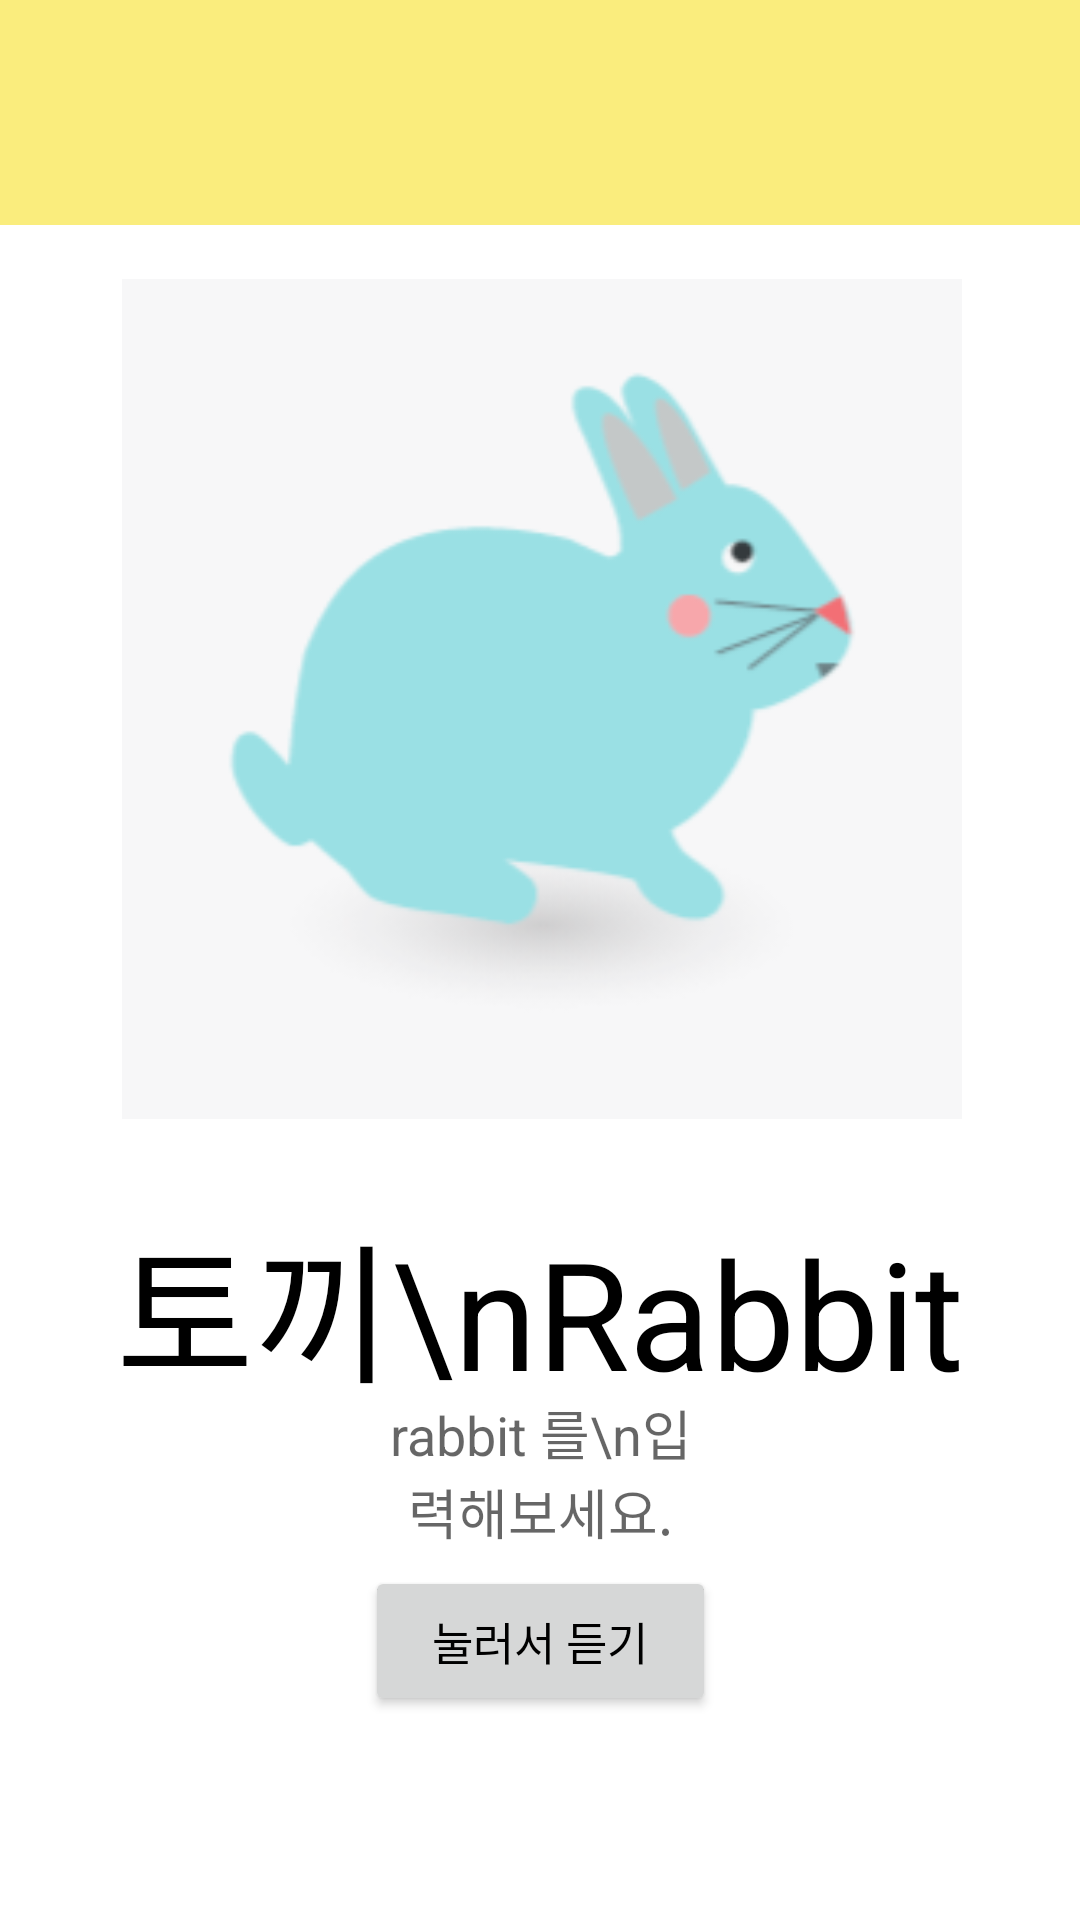

The Android layout XML behind this screen, and the referenced resources:
<!-- AndroidManifest.xml: application theme Theme.MyEnglishBook -->
<!-- res/layout/animals_2.xml -->
<?xml version="1.0" encoding="utf-8"?>
<androidx.constraintlayout.widget.ConstraintLayout xmlns:android="http://schemas.android.com/apk/res/android"
    android:layout_width="match_parent"
    android:layout_height="match_parent"
    xmlns:app="http://schemas.android.com/apk/res-auto">

    <androidx.appcompat.widget.Toolbar
        android:id="@+id/toolbar_animals"
        android:layout_width="0dp"
        android:layout_height="75dp"
        app:layout_constraintLeft_toLeftOf="parent"
        app:layout_constraintRight_toRightOf="parent"
        app:layout_constraintTop_toTopOf="parent"
        android:background="#FAED7D">
    </androidx.appcompat.widget.Toolbar>
    <EditText

        android:id="@+id/editText"
        android:layout_width="117dp"
        android:layout_height="99dp"
        android:gravity="center"
        android:hint="rabbit 를\n입력해보세요."
        app:layout_constraintBottom_toBottomOf="@id/animal2"
        app:layout_constraintLeft_toLeftOf="parent"
        app:layout_constraintRight_toRightOf="parent"
        app:layout_constraintTop_toTopOf="parent"
        app:layout_constraintVertical_bias="1.18">


    </EditText>

    <Button
        android:gravity="center"
        android:id="@+id/button01"
        android:layout_width="117dp"
        android:layout_height="50dp"
        android:layout_marginTop="20dp"
        android:text="눌러서 듣기"
        android:textColor="#000000"
        android:textSize="15dp"

        app:layout_constraintBottom_toBottomOf="@id/animal2"
        app:layout_constraintLeft_toLeftOf="parent"
        app:layout_constraintRight_toRightOf="parent"
        app:layout_constraintTop_toTopOf="parent"
        app:layout_constraintVertical_bias="1.25">

    </Button>

    <ImageView
        android:layout_width="280dp"
        android:layout_height="280dp"
        android:layout_marginHorizontal="100dp"
        android:layout_marginVertical="66dp"
        android:src="@drawable/rab"
        app:layout_constraintBottom_toBottomOf="@id/animal2"
        app:layout_constraintHorizontal_bias="0.496"
        app:layout_constraintLeft_toLeftOf="parent"
        app:layout_constraintRight_toRightOf="parent"
        app:layout_constraintTop_toTopOf="parent"
        app:layout_constraintVertical_bias="0.45">

    </ImageView>

    <TextView
        android:id="@+id/animal2"
        android:gravity="center"
        android:layout_width="wrap_content"
        android:layout_height="wrap_content"
        android:text="토끼\nRabbit"
        android:textSize="50dp"
        android:textColor="#FF000000"
        app:layout_constraintBottom_toBottomOf="parent"
        app:layout_constraintHorizontal_bias="0.498"
        app:layout_constraintLeft_toLeftOf="parent"
        app:layout_constraintRight_toRightOf="parent"
        app:layout_constraintTop_toTopOf="parent"
        app:layout_constraintVertical_bias="0.703" >
    </TextView>





</androidx.constraintlayout.widget.ConstraintLayout>
<!-- resources referenced by this layout -->
<resources>
  <!-- drawable rab: png bitmap (drawable-v24, 11850 bytes) -->
  <style name="Theme.MyEnglishBook" parent="Theme.MaterialComponents.DayNight.NoActionBar">
          
          <item name="colorPrimary">@color/purple_500</item>
          <item name="colorPrimaryVariant">@color/purple_700</item>
          <item name="colorOnPrimary">@color/white</item>
          
          <item name="colorSecondary">@color/teal_200</item>
          <item name="colorSecondaryVariant">@color/teal_700</item>
          <item name="colorOnSecondary">@color/black</item>
          
          <item name="android:statusBarColor" tools:targetApi="l">?attr/colorPrimaryVariant</item>
          
      </style>
  <color name="purple_500">#A7C6E0</color>
  <color name="purple_700">#000000</color>
  <color name="white">#FFF6F6F6</color>
  <color name="teal_200">#FF03DAC5</color>
  <color name="teal_700">#FF018786</color>
  <color name="black">#FF000000</color>
</resources>
